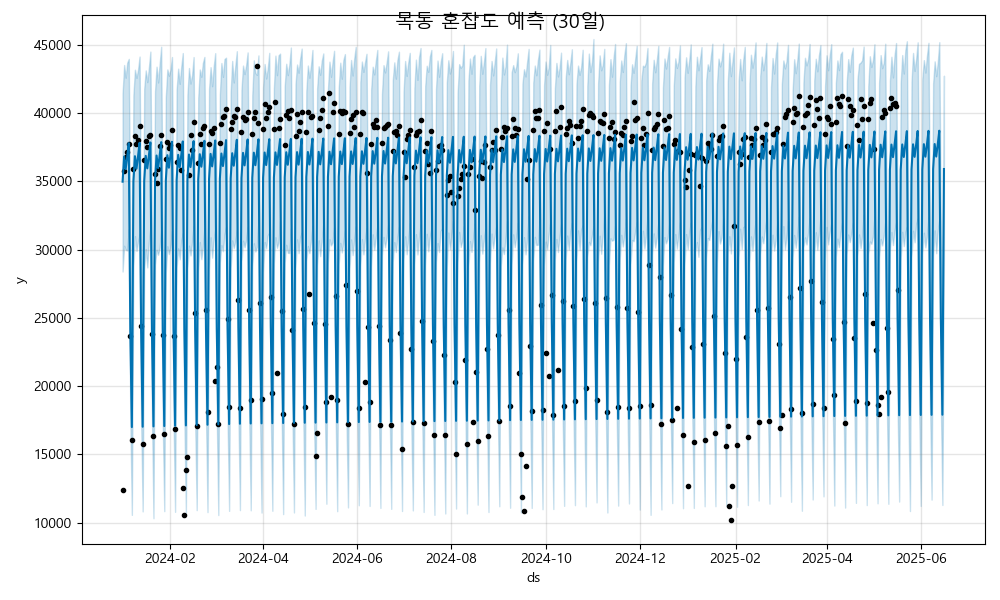

The file beside this chart, header and first rows:
ds, yhat, yhat_lower, yhat_upper
2024-01-01, 34967, 28391, 41430
2024-01-02, 36808, 30277, 43507
2024-01-03, 35893, 29980, 42578
2024-01-04, 36789, 29933, 43679
2024-01-05, 37790, 31484, 43956
2024-01-06, 24044, 17568, 30804
2024-01-07, 17005, 10576, 23296
2024-01-08, 34992, 28739, 41303
2024-01-09, 36833, 30983, 43164
2024-01-10, 35917, 29892, 42567
2024-01-11, 36814, 30576, 43154
2024-01-12, 37814, 31117, 44126
2024-01-13, 24068, 17591, 30342
2024-01-14, 17029, 10831, 23830
2024-01-15, 35016, 28584, 41763
2024-01-16, 36857, 30034, 43112
2024-01-17, 35941, 28687, 42256
2024-01-18, 36838, 30530, 43286
2024-01-19, 37838, 31589, 44490
2024-01-20, 24092, 18101, 31003
2024-01-21, 17054, 10330, 23418
2024-01-22, 35040, 28883, 41566
2024-01-23, 36881, 29969, 43385
2024-01-24, 35966, 29616, 42228
2024-01-25, 36862, 30117, 43592
2024-01-26, 37862, 31374, 44844
2024-01-27, 24116, 17335, 30823
2024-01-28, 17078, 10848, 23810
2024-01-29, 35065, 28360, 41176
2024-01-30, 36905, 30240, 43185
2024-01-31, 35990, 29670, 42721
2024-02-01, 36886, 30216, 43156
2024-02-02, 37887, 31380, 44094
2024-02-03, 24141, 17598, 30283
2024-02-04, 17102, 10799, 23410
2024-02-05, 35089, 28726, 41708
2024-02-06, 36930, 30087, 43241
2024-02-07, 36014, 29284, 42130
2024-02-08, 36911, 30616, 43377
2024-02-09, 37911, 31198, 44383
2024-02-10, 24165, 17568, 30025
2024-02-11, 17126, 10735, 23550
2024-02-12, 35113, 28622, 41325
2024-02-13, 36954, 30284, 43289
2024-02-14, 36039, 29566, 42147
2024-02-15, 36935, 30528, 42755
2024-02-16, 37935, 31741, 44089
2024-02-17, 24189, 17378, 30817
2024-02-18, 17151, 10923, 23839
2024-02-19, 35138, 28403, 41117
2024-02-20, 36978, 30547, 43181
2024-02-21, 36063, 29294, 42643
2024-02-22, 36959, 30167, 43659
2024-02-23, 37960, 31550, 44098
2024-02-24, 24214, 17968, 30893
2024-02-25, 17175, 10779, 23428
2024-02-26, 35162, 28577, 41748
2024-02-27, 37003, 30893, 43349
2024-02-28, 36087, 29405, 41956
2024-02-29, 36984, 30647, 43387
... 473 more rows
